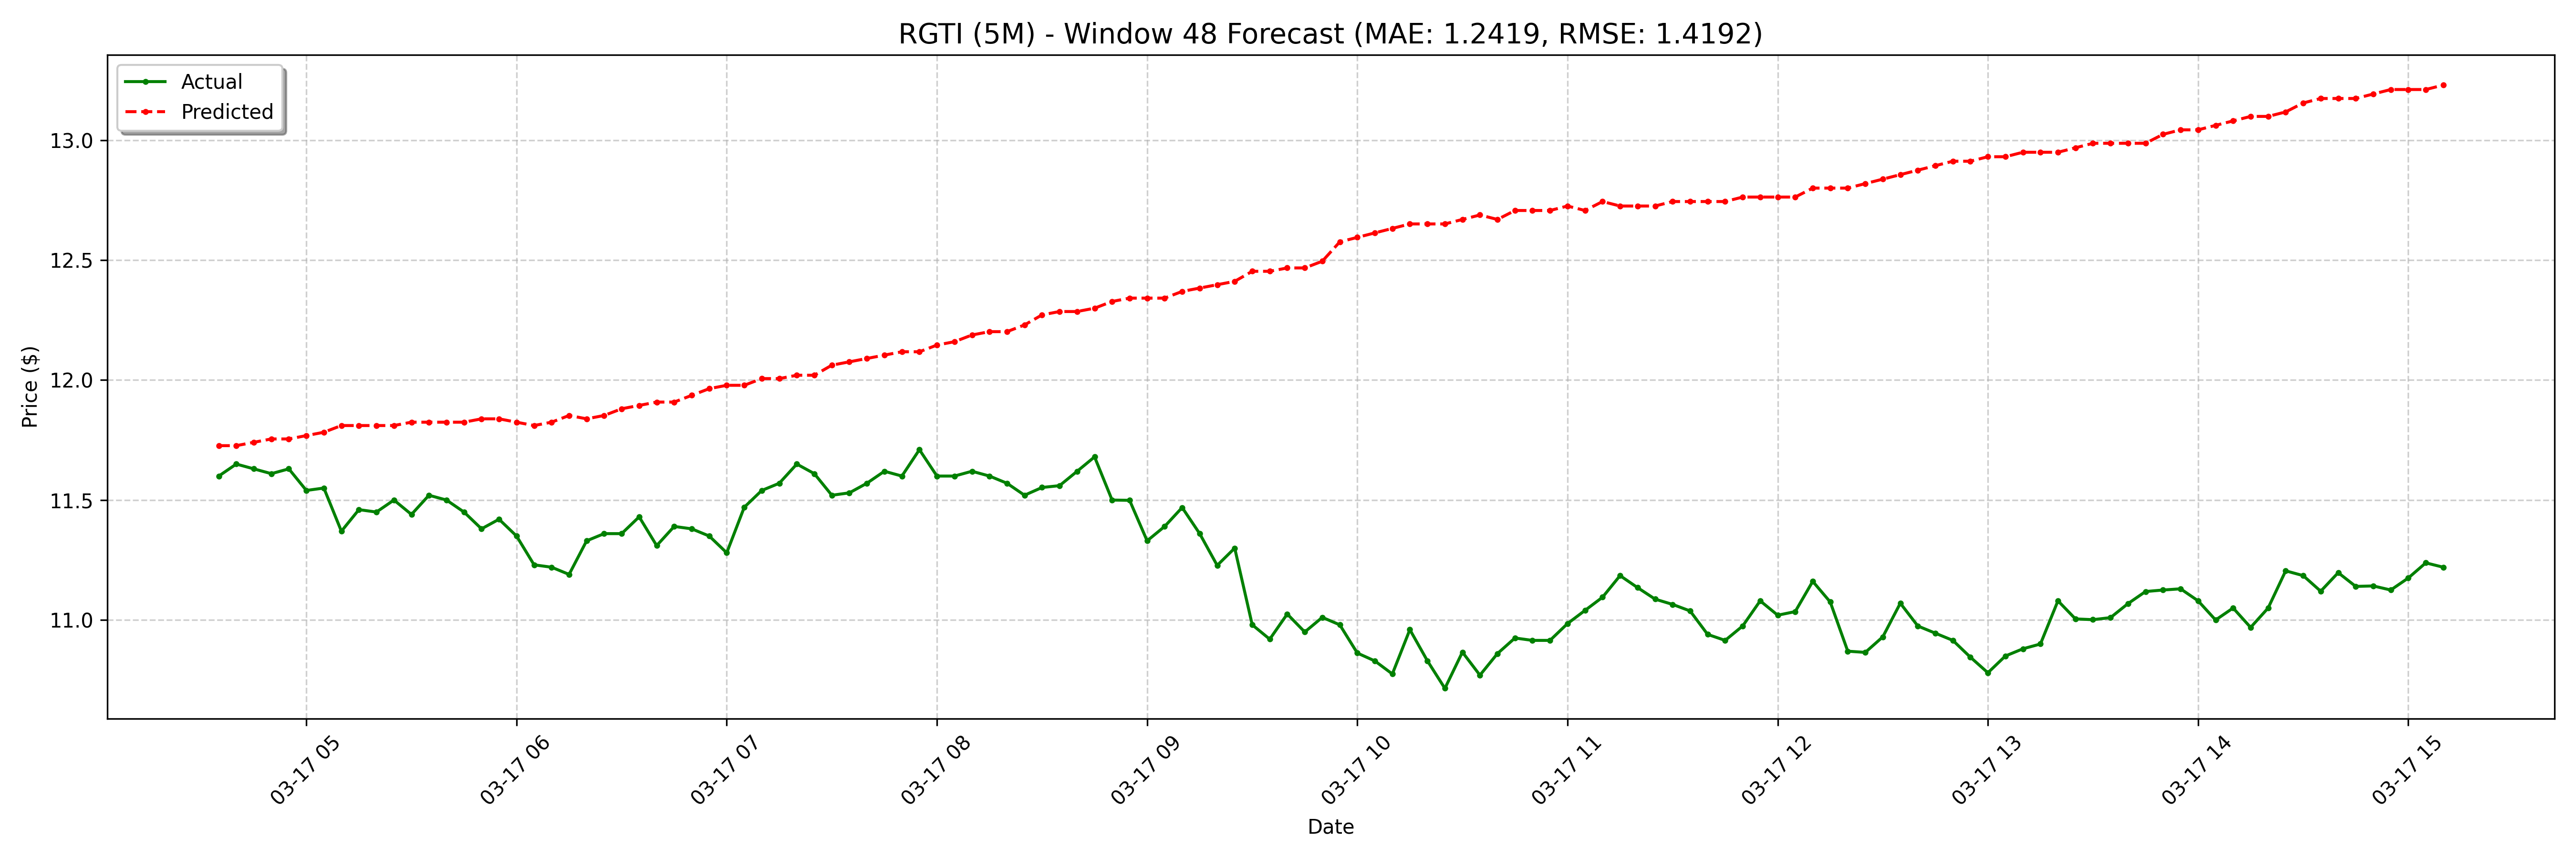

Data behind this chart, as committed beside it:
date, actual, forecast
2025-03-17 04:35:00-04:00, 11.6, 11.73
2025-03-17 04:40:00-04:00, 11.65, 11.73
2025-03-17 04:45:00-04:00, 11.63, 11.74
2025-03-17 04:50:00-04:00, 11.61, 11.75
2025-03-17 04:55:00-04:00, 11.63, 11.75
2025-03-17 05:00:00-04:00, 11.54, 11.77
2025-03-17 05:05:00-04:00, 11.55, 11.78
2025-03-17 05:10:00-04:00, 11.37, 11.81
2025-03-17 05:15:00-04:00, 11.46, 11.81
2025-03-17 05:20:00-04:00, 11.45, 11.81
2025-03-17 05:25:00-04:00, 11.5, 11.81
2025-03-17 05:30:00-04:00, 11.44, 11.82
2025-03-17 05:35:00-04:00, 11.52, 11.82
2025-03-17 05:40:00-04:00, 11.5, 11.82
2025-03-17 05:45:00-04:00, 11.45, 11.82
2025-03-17 05:50:00-04:00, 11.38, 11.84
2025-03-17 05:55:00-04:00, 11.42, 11.84
2025-03-17 06:00:00-04:00, 11.35, 11.82
2025-03-17 06:05:00-04:00, 11.23, 11.81
2025-03-17 06:10:00-04:00, 11.22, 11.82
2025-03-17 06:15:00-04:00, 11.19, 11.85
2025-03-17 06:20:00-04:00, 11.33, 11.84
2025-03-17 06:25:00-04:00, 11.36, 11.85
2025-03-17 06:30:00-04:00, 11.36, 11.88
2025-03-17 06:35:00-04:00, 11.43, 11.89
2025-03-17 06:40:00-04:00, 11.31, 11.91
2025-03-17 06:45:00-04:00, 11.39, 11.91
2025-03-17 06:50:00-04:00, 11.38, 11.94
2025-03-17 06:55:00-04:00, 11.35, 11.96
2025-03-17 07:00:00-04:00, 11.28, 11.98
2025-03-17 07:05:00-04:00, 11.47, 11.98
2025-03-17 07:10:00-04:00, 11.54, 12.01
2025-03-17 07:15:00-04:00, 11.57, 12.01
2025-03-17 07:20:00-04:00, 11.65, 12.02
2025-03-17 07:25:00-04:00, 11.61, 12.02
2025-03-17 07:30:00-04:00, 11.52, 12.06
2025-03-17 07:35:00-04:00, 11.53, 12.08
2025-03-17 07:40:00-04:00, 11.57, 12.09
2025-03-17 07:45:00-04:00, 11.62, 12.1
2025-03-17 07:50:00-04:00, 11.6, 12.12
2025-03-17 07:55:00-04:00, 11.71, 12.12
2025-03-17 08:00:00-04:00, 11.6, 12.15
2025-03-17 08:05:00-04:00, 11.6, 12.16
2025-03-17 08:10:00-04:00, 11.62, 12.19
2025-03-17 08:15:00-04:00, 11.6, 12.2
2025-03-17 08:20:00-04:00, 11.57, 12.2
2025-03-17 08:25:00-04:00, 11.52, 12.23
2025-03-17 08:30:00-04:00, 11.55, 12.27
2025-03-17 08:35:00-04:00, 11.56, 12.29
2025-03-17 08:40:00-04:00, 11.62, 12.29
2025-03-17 08:45:00-04:00, 11.68, 12.3
2025-03-17 08:50:00-04:00, 11.5, 12.33
2025-03-17 08:55:00-04:00, 11.5, 12.34
2025-03-17 09:00:00-04:00, 11.33, 12.34
2025-03-17 09:05:00-04:00, 11.39, 12.34
2025-03-17 09:10:00-04:00, 11.47, 12.37
2025-03-17 09:15:00-04:00, 11.36, 12.38
2025-03-17 09:20:00-04:00, 11.23, 12.4
2025-03-17 09:25:00-04:00, 11.3, 12.41
2025-03-17 09:30:00-04:00, 10.98, 12.45
... 68 more rows
